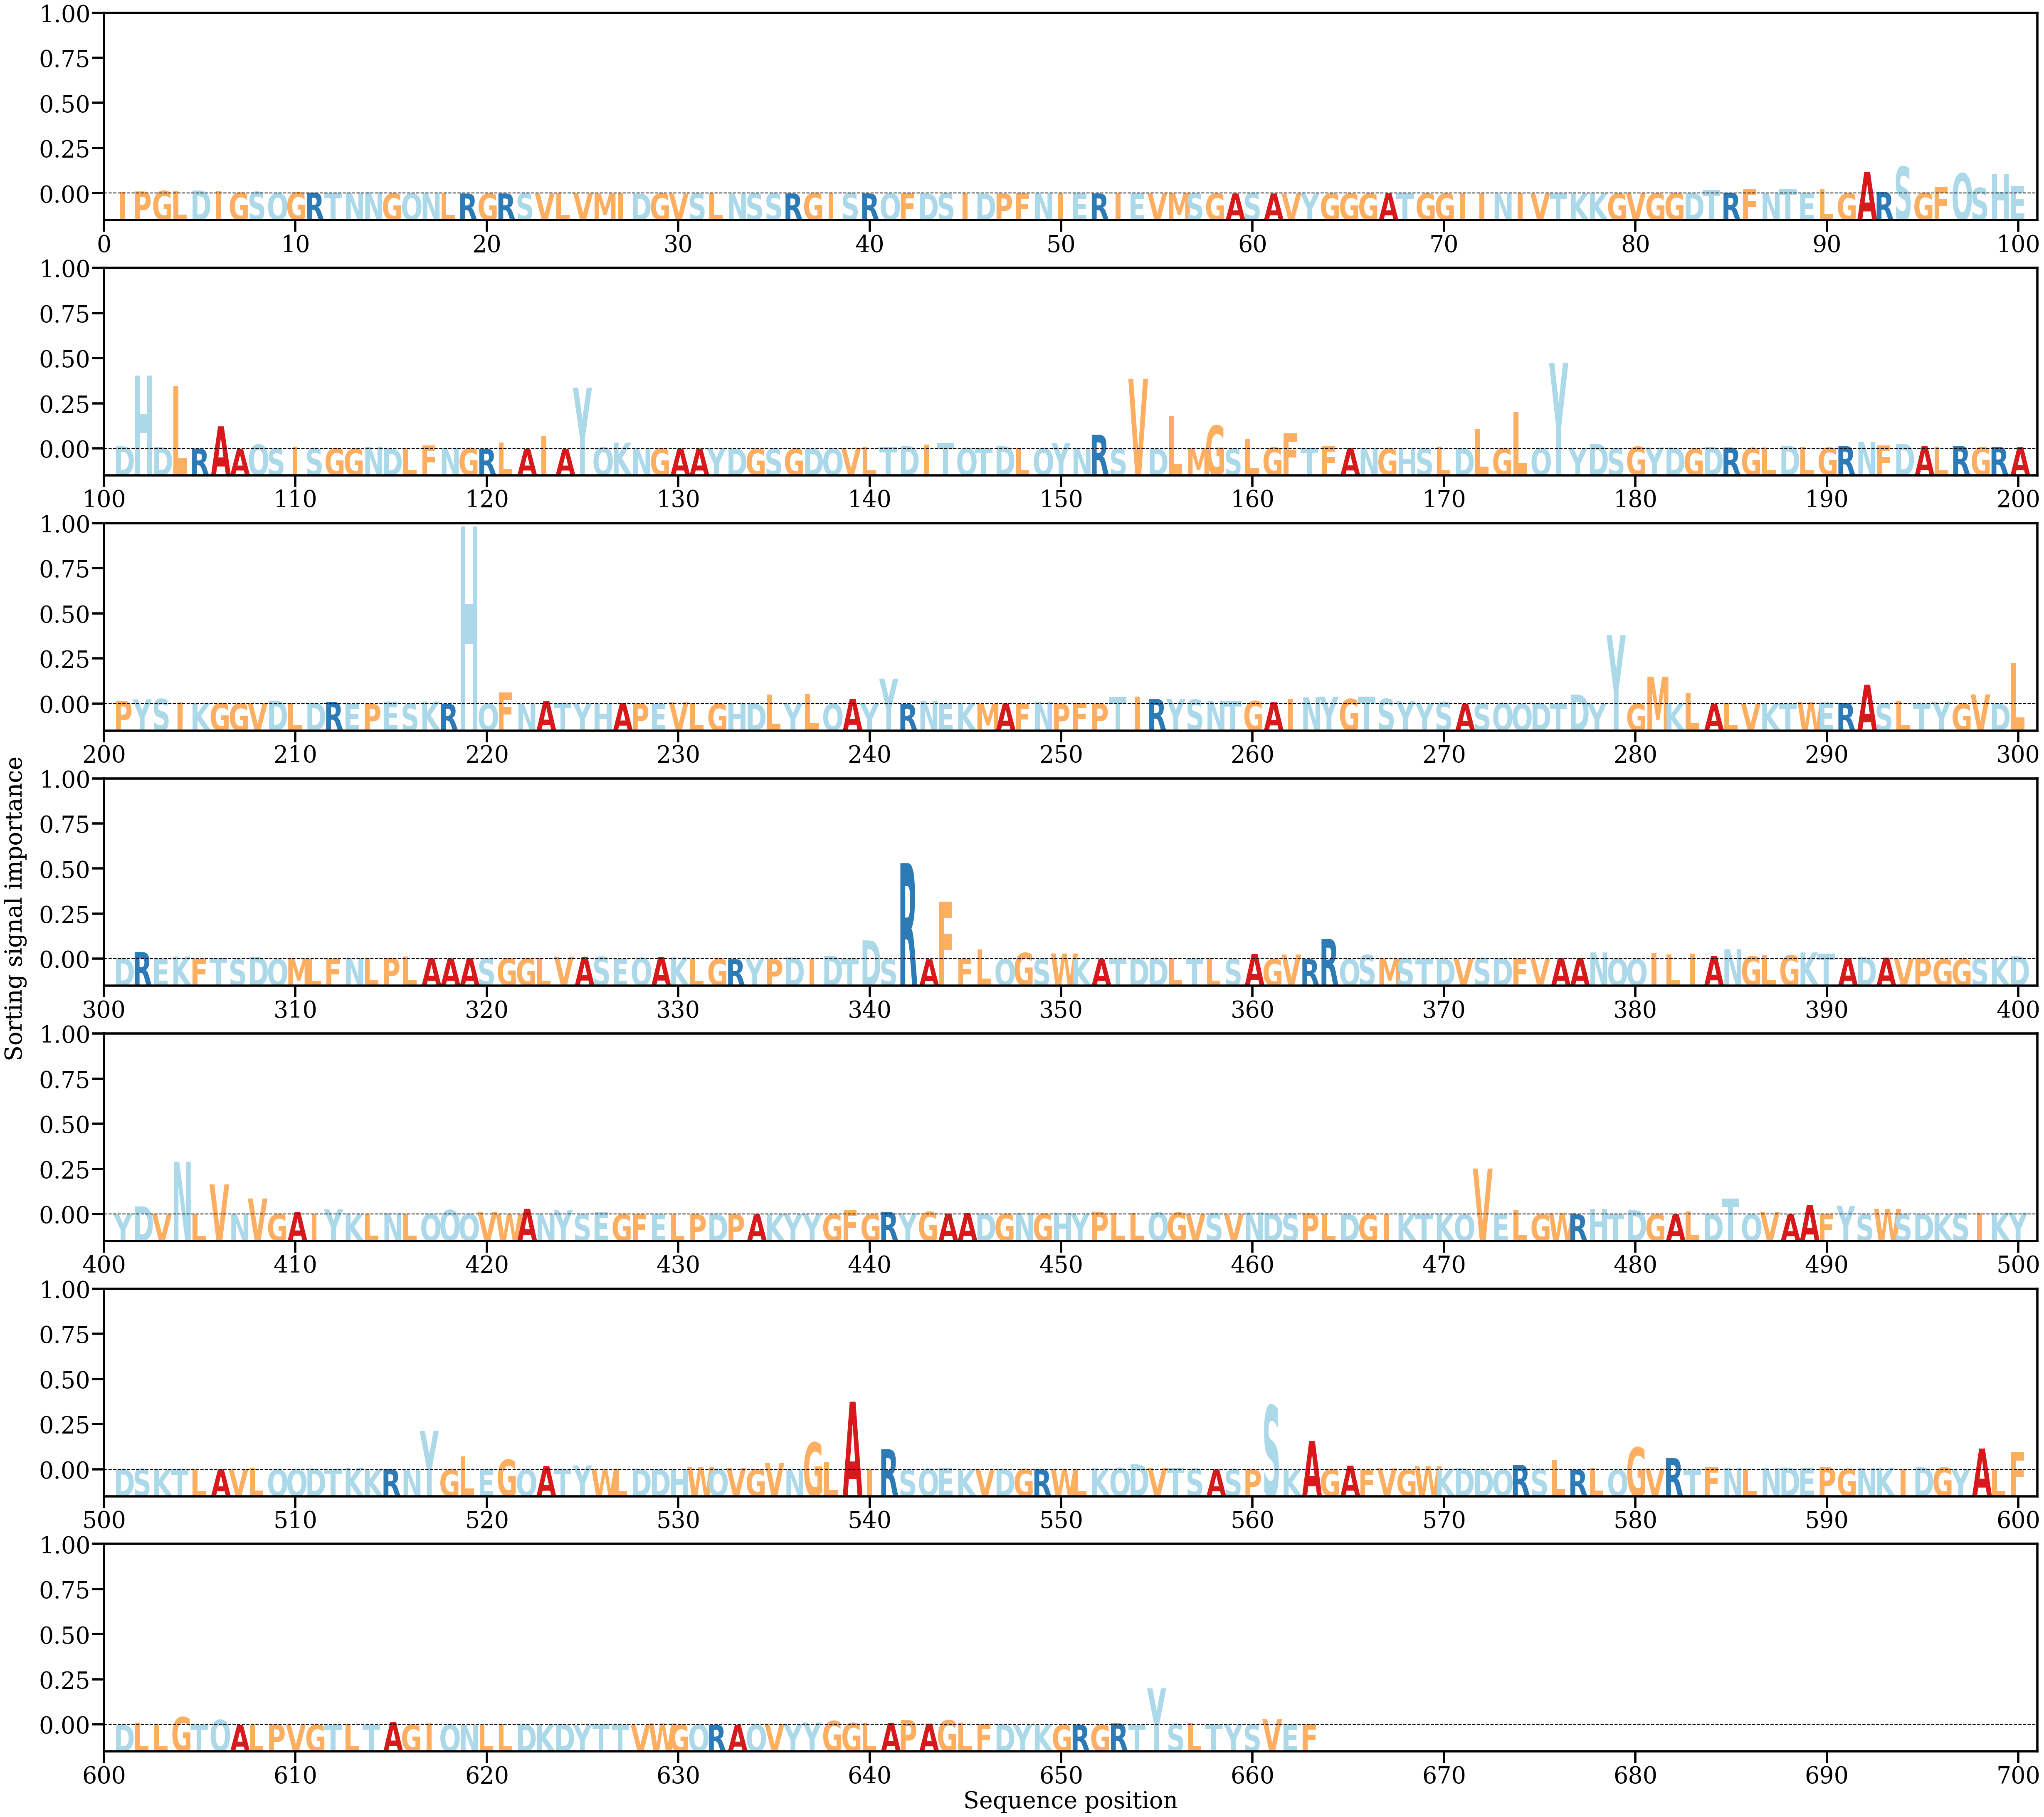

Values plotted in this chart, from the file beside it:
AA, Alpha
I, [0.0004827]
P, [0.00082046]
G, [0.00102632]
L, [0.00094405]
D, [0.00117991]
I, [0.00082306]
G, [0.00032242]
S, [0.00068425]
Q, [0.0001771]
G, [0.00050711]
R, [0.00035824]
T, [0.00024656]
N, [0.00030966]
N, [0.00044518]
G, [2.2170967e-05]
Q, [3.421804e-05]
N, [3.3930788e-05]
L, [1.31031e-05]
R, [2.0254206e-06]
G, [1.7903812e-05]
R, [2.2655686e-05]
S, [0.00012472]
V, [2.7996337e-05]
L, [1.0280011e-05]
V, [9.16726e-05]
M, [3.0226758e-05]
I, [1.6318047e-05]
D, [1.0996342e-05]
G, [4.3549415e-05]
V, [9.518423e-06]
S, [9.551579e-05]
L, [0.00013186]
N, [1.3688892e-05]
S, [0.00013465]
S, [9.0449365e-05]
R, [3.16379e-05]
G, [0.00024376]
I, [0.00013039]
S, [0.00023586]
R, [3.6027333e-05]
Q, [3.9706498e-05]
F, [0.00013916]
D, [3.580654e-05]
S, [9.0313566e-05]
I, [1.5127286e-05]
D, [1.2797269e-05]
P, [2.5631229e-05]
F, [5.4956523e-05]
N, [0.00012332]
I, [2.0730697e-05]
E, [4.6747213e-05]
R, [3.301895e-05]
I, [7.0407e-05]
E, [6.9547546e-06]
V, [5.3141186e-05]
M, [0.00015865]
S, [7.9962294e-05]
G, [7.465917e-06]
A, [2.1892196e-05]
S, [0.00025431]
... 603 more rows
